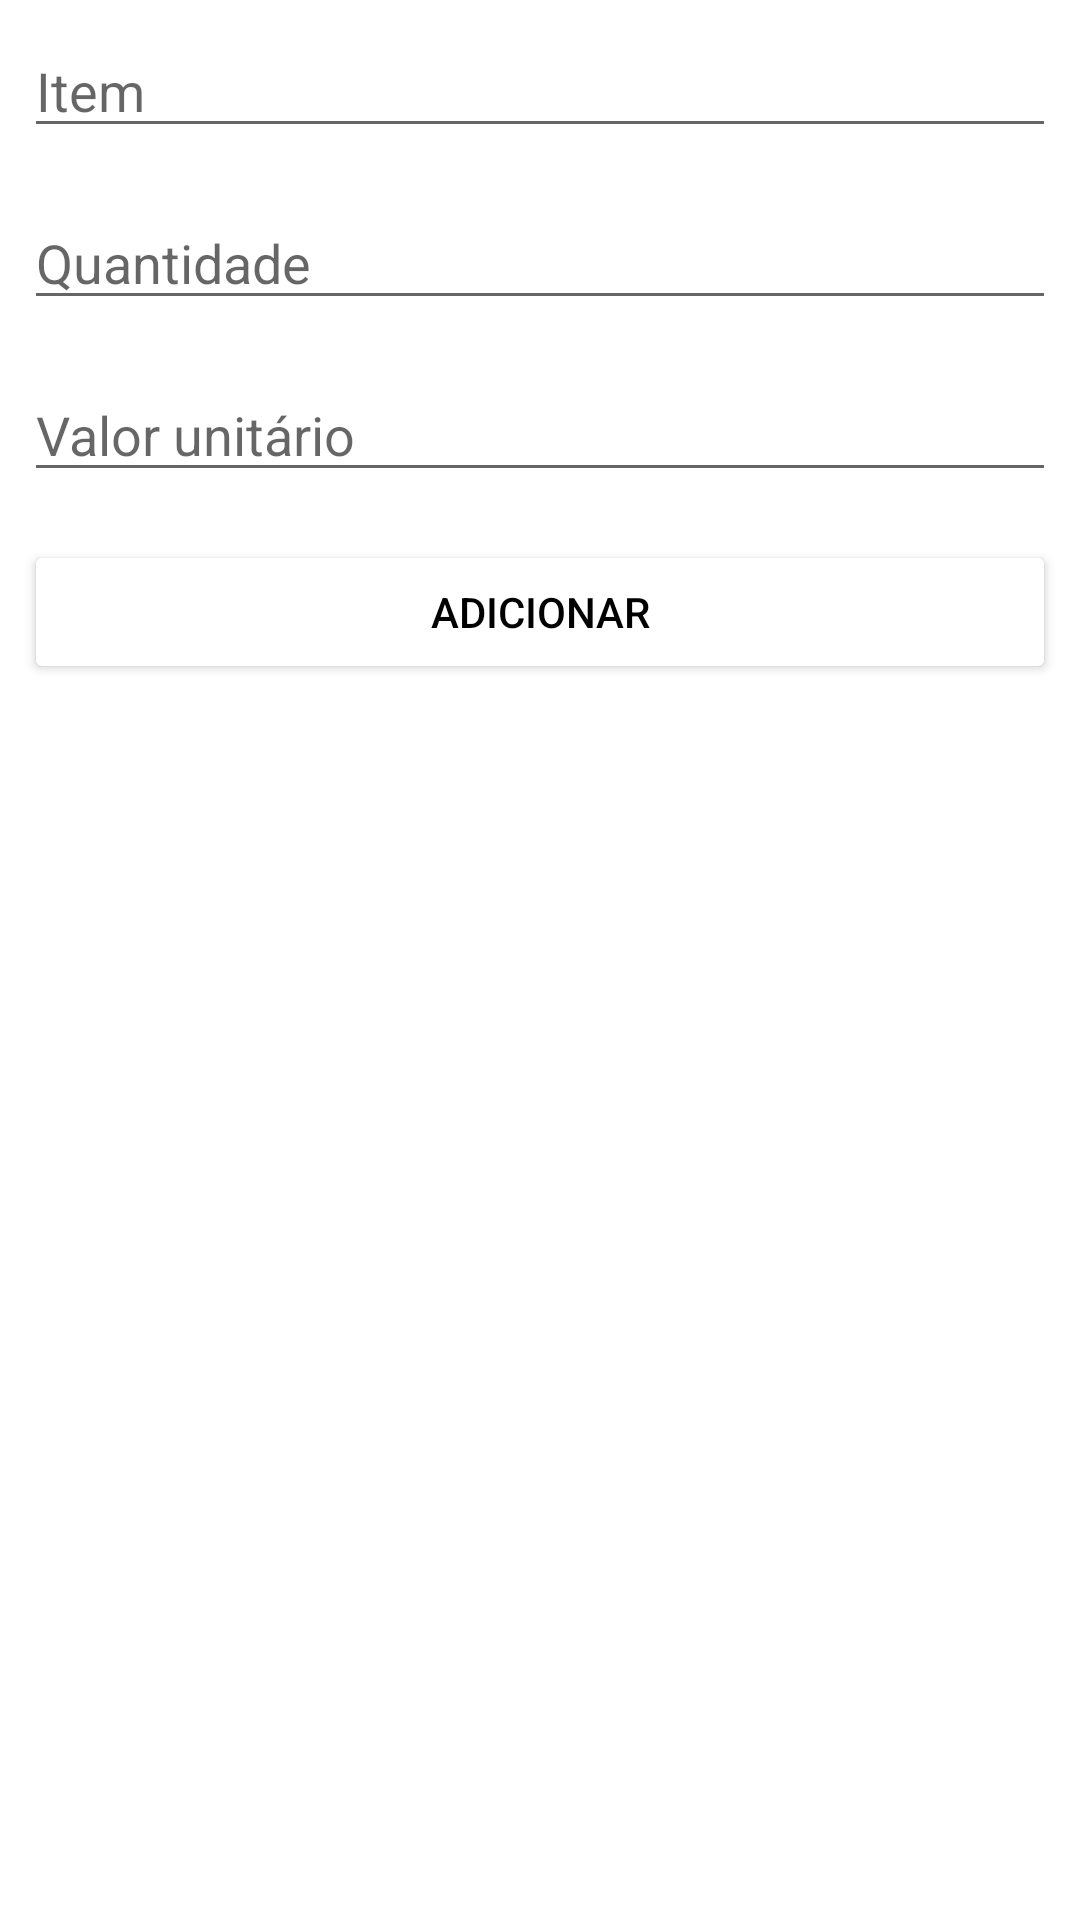

Reconstruct the res/layout file that produces this screen, plus the resources it refers to.
<!-- AndroidManifest.xml: application theme Theme.PlannerCompras -->
<!-- res/layout/activity_adicionar_item.xml -->
<?xml version="1.0" encoding="utf-8"?>

<LinearLayout xmlns:android="http://schemas.android.com/apk/res/android"
    xmlns:app="http://schemas.android.com/apk/res-auto"
    xmlns:tools="http://schemas.android.com/tools"
    android:layout_width="match_parent"
    android:layout_height="match_parent"
    android:orientation="vertical"
    tools:context="com.code.bang.compras.activity.AdicionarItem">

    <EditText
        android:id="@+id/activity_adicionar_item_item"
        android:inputType="textCapWords"
        android:layout_width="match_parent"
        android:layout_height="wrap_content"
        android:hint="Item"
        android:layout_margin="8dp" />

        <EditText
        android:id="@+id/activity_adicionar_item_quantidade"
        android:inputType="numberDecimal"
        android:layout_width="match_parent"
        android:layout_height="wrap_content"
        android:hint="Quantidade"
        android:layout_margin="8dp" />
        <EditText
        android:id="@+id/activity_adicionar_item_valor"
        android:inputType="numberDecimal"
        android:layout_width="match_parent"
        android:layout_height="wrap_content"
        android:hint="Valor unitário"
        android:layout_margin="8dp" />

    <Button
        android:id="@+id/activity_adicionar_item_botao_adicionar"
        android:layout_margin="8dp"
        android:layout_width="match_parent"
        android:layout_height="wrap_content"
        android:text="ADICIONAR"
        android:textColor="@color/black"
        android:backgroundTint="@color/design_default_color_on_primary"

        />


</LinearLayout>
<!-- resources referenced by this layout -->
<resources>
  <style name="Theme.PlannerCompras" parent="Theme.MaterialComponents.DayNight.DarkActionBar">
          
          <item name="colorPrimary">@color/purple_500</item>
          <item name="colorPrimaryVariant">@color/purple_700</item>
          <item name="colorOnPrimary">@color/white</item>
          
          <item name="colorSecondary">@color/teal_200</item>
          <item name="colorSecondaryVariant">@color/teal_700</item>
          <item name="colorOnSecondary">@color/black</item>
          
          <item name="android:statusBarColor" tools:targetApi="l">?attr/colorPrimaryVariant</item>
          
      </style>
  <!-- not gathered from this repository: default colours our renderer supplied (Android Studio template values) -->
  <color name="purple_500">#FF6200EE</color>
  <color name="purple_700">#FF3700B3</color>
  <color name="teal_200">#FF03DAC5</color>
  <color name="teal_700">#FF018786</color>
  <color name="black">#FF000000</color>
  <color name="white">#FFFFFFFF</color>
</resources>
